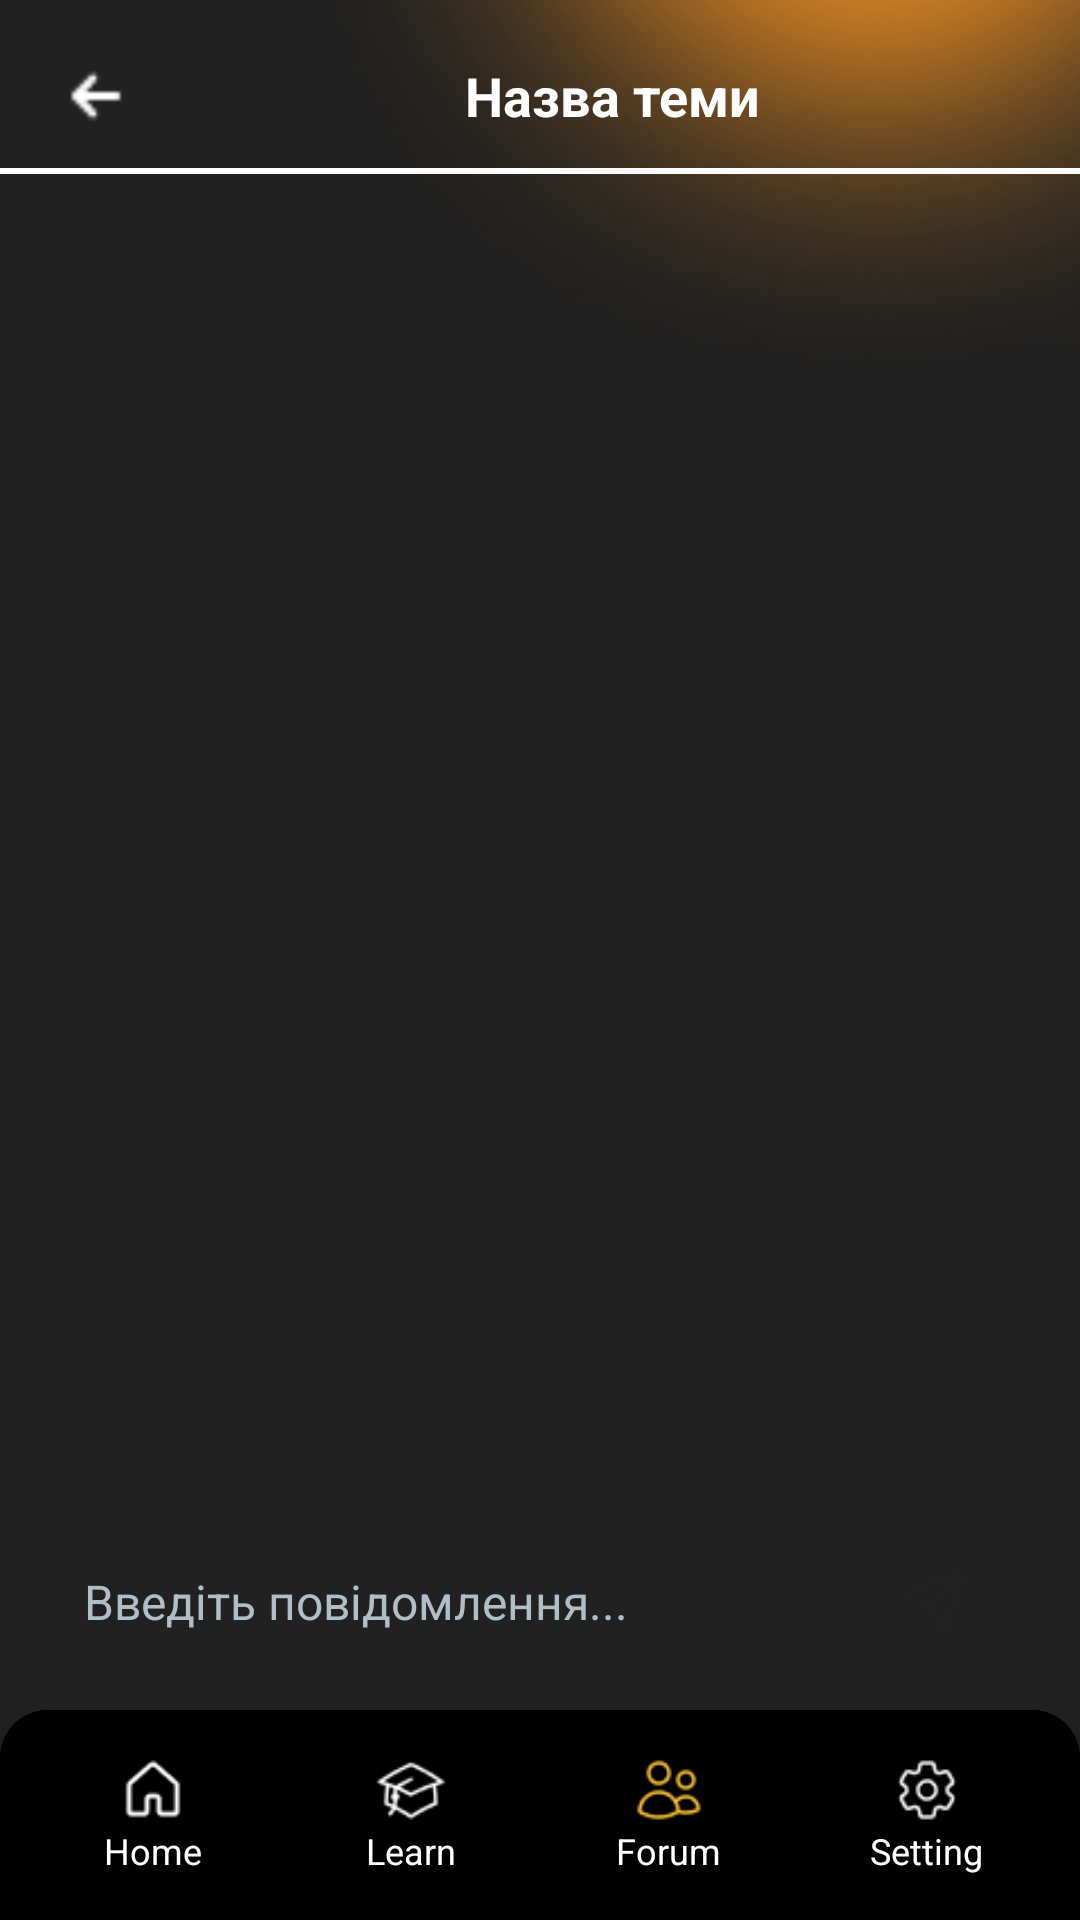

This screen was rendered from an Android layout file. Write that file and the resources it references.
<!-- AndroidManifest.xml: application theme Theme.Languageapp -->
<!-- res/layout/activity_topic.xml -->
<?xml version="1.0" encoding="utf-8"?>
<FrameLayout
    xmlns:android="http://schemas.android.com/apk/res/android"
    android:layout_width="match_parent"
    android:layout_height="match_parent"
    android:background="@color/background_dark">

    <ImageView
        android:layout_width="wrap_content"
        android:layout_height="wrap_content"
        android:src="@drawable/ic_fone_background"
        android:scaleType="fitXY"
        android:adjustViewBounds="true"
        android:layout_gravity="top|end" />

    <LinearLayout
        android:layout_width="match_parent"
        android:layout_height="match_parent"
        android:orientation="vertical"
        android:paddingBottom="80dp">

        <LinearLayout
            android:id="@+id/topPanel"
            android:layout_width="match_parent"
            android:layout_height="wrap_content"
            android:orientation="vertical"
            android:paddingTop="16dp"
            android:paddingBottom="8dp">

            <LinearLayout
                android:layout_width="match_parent"
                android:layout_height="wrap_content"
                android:orientation="horizontal"
                android:gravity="center_vertical"
                android:paddingStart="16dp"
                android:paddingEnd="16dp">

                <ImageView
                    android:id="@+id/backButton"
                    android:layout_width="32dp"
                    android:layout_height="32dp"
                    android:src="@drawable/ic_back"
                    android:contentDescription="Назад"
                    android:layout_marginEnd="16dp"/>

                <TextView
                    android:id="@+id/topicTitle"
                    android:layout_width="0dp"
                    android:layout_height="wrap_content"
                    android:layout_weight="1"
                    android:text="Назва теми"
                    android:textSize="18sp"
                    android:textStyle="bold"
                    android:textColor="@color/white"
                    android:gravity="center"/>
            </LinearLayout>

            <View
                android:layout_width="match_parent"
                android:layout_height="2dp"
                android:background="@color/white"
                android:layout_marginTop="8dp"/>
        </LinearLayout>

        <LinearLayout
            android:layout_width="match_parent"
            android:layout_height="0dp"
            android:layout_weight="1"
            android:orientation="vertical"
            android:paddingStart="16dp"
            android:paddingEnd="16dp">

            <androidx.recyclerview.widget.RecyclerView
                android:id="@+id/recyclerChatMessages"
                android:layout_width="match_parent"
                android:layout_height="0dp"
                android:layout_weight="1"
                android:paddingBottom="64dp"
                android:scrollbars="vertical"/>
        </LinearLayout>

        <LinearLayout
            android:layout_width="match_parent"
            android:layout_height="wrap_content"
            android:orientation="horizontal"
            android:paddingStart="16dp"
            android:paddingEnd="16dp"
            android:padding="2dp"
            android:background="@color/background_dark">

            <LinearLayout
                android:layout_width="0dp"
                android:layout_height="wrap_content"
                android:layout_weight="1"
                android:orientation="horizontal"
                android:background="@drawable/input_background"
                android:paddingStart="12dp"
                android:paddingEnd="12dp"
                android:gravity="center_vertical">

                <EditText
                    android:id="@+id/messageInput"
                    android:layout_width="0dp"
                    android:layout_height="wrap_content"
                    android:layout_weight="1"
                    android:hint="Введіть повідомлення..."
                    android:textColor="@color/black"
                    android:textColorHint="@color/text_grey"
                    android:textSize="16sp"
                    android:maxLines="3"
                    android:minHeight="48dp"
                    android:inputType="textMultiLine"
                    android:background="@android:color/transparent"/>

                <ImageView
                    android:id="@+id/sendMessageButton"
                    android:layout_width="40dp"
                    android:layout_height="40dp"
                    android:src="@drawable/ic_send"
                    android:contentDescription="Надіслати"
                    android:padding="8dp"/>
            </LinearLayout>
        </LinearLayout>
    </LinearLayout>

    <FrameLayout
        android:layout_width="match_parent"
        android:layout_height="wrap_content"
        android:background="@drawable/rounded_bottom_bar"
        android:layout_gravity="bottom"
        android:elevation="8dp">

        <include layout="@layout/bottom_navigation_forum"/>
    </FrameLayout>

</FrameLayout>
<!-- res/layout/bottom_navigation_forum.xml (included above) -->
<?xml version="1.0" encoding="utf-8"?>
<LinearLayout
    xmlns:android="http://schemas.android.com/apk/res/android"
    xmlns:app="http://schemas.android.com/apk/res-auto"
    android:layout_width="match_parent"
    android:layout_height="70dp"
    android:background="@drawable/rounded_bottom_bar"
    android:orientation="horizontal"
    android:gravity="center"
    android:padding="8dp">

    <LinearLayout
        android:id="@+id/navHome"
        android:layout_width="0dp"
        android:layout_height="wrap_content"
        android:layout_weight="1"
        android:orientation="vertical"
        android:gravity="center"
        android:padding="4dp">

        <ImageView
            android:id="@+id/iconHome"
            android:layout_width="24dp"
            android:layout_height="24dp"
            android:src="@drawable/ic_home"
            app:tint="@color/white"/>

        <TextView
            android:layout_width="wrap_content"
            android:layout_height="wrap_content"
            android:text="Home"
            android:textSize="12sp"
            android:textColor="@color/white"/>
    </LinearLayout>

    <LinearLayout
        android:id="@+id/navLearn"
        android:layout_width="0dp"
        android:layout_height="wrap_content"
        android:layout_weight="1"
        android:orientation="vertical"
        android:gravity="center"
        android:padding="4dp">

        <ImageView
            android:id="@+id/iconLearn"
            android:layout_width="24dp"
            android:layout_height="24dp"
            android:src="@drawable/ic_learn"
            app:tint="@color/white"/>

        <TextView
            android:layout_width="wrap_content"
            android:layout_height="wrap_content"
            android:text="Learn"
            android:textSize="12sp"
            android:textColor="@color/white"/>
    </LinearLayout>

    <LinearLayout
        android:id="@+id/navForum"
        android:layout_width="0dp"
        android:layout_height="wrap_content"
        android:layout_weight="1"
        android:orientation="vertical"
        android:gravity="center"
        android:padding="4dp">

        <ImageView
            android:id="@+id/iconForum"
            android:layout_width="24dp"
            android:layout_height="24dp"
            android:src="@drawable/ic_forum"
            app:tint="@color/button_yellow"/>

        <TextView
            android:layout_width="wrap_content"
            android:layout_height="wrap_content"
            android:text="Forum"
            android:textSize="12sp"
            android:textColor="@color/white"/>
    </LinearLayout>

    <LinearLayout
        android:id="@+id/navSettings"
        android:layout_width="0dp"
        android:layout_height="wrap_content"
        android:layout_weight="1"
        android:orientation="vertical"
        android:gravity="center"
        android:padding="4dp">

        <ImageView
            android:id="@+id/iconSettings"
            android:layout_width="24dp"
            android:layout_height="24dp"
            android:src="@drawable/ic_settings"
            app:tint="@color/white"/>

        <TextView
            android:layout_width="wrap_content"
            android:layout_height="wrap_content"
            android:text="Setting"
            android:textSize="12sp"
            android:textColor="@color/white"/>
    </LinearLayout>
</LinearLayout>
<!-- resources referenced by this layout -->
<resources>
  <color name="background_dark">#212121</color>
  <color name="black">#FF000000</color>
  <color name="button_yellow">#FFC336</color>
  <color name="text_grey">#B0BEC5</color>
  <color name="white">#FFFFFFFF</color>
  <!-- drawable ic_back: png bitmap (drawable, 202 bytes) -->
  <!-- drawable ic_fone_background (drawable) -->
  <?xml version="1.0" encoding="utf-8"?>
  <layer-list xmlns:android="http://schemas.android.com/apk/res/android">
      <item>
          <bitmap
              android:src="@drawable/ic_fone"
              android:gravity="top|end"
              android:tileMode="disabled" />
      </item>
  </layer-list>
  <!-- drawable ic_forum: png bitmap (drawable, 648 bytes) -->
  <!-- drawable ic_home: png bitmap (drawable, 450 bytes) -->
  <!-- drawable ic_learn: png bitmap (drawable, 586 bytes) -->
  <!-- drawable ic_send: png bitmap (drawable, 677 bytes) -->
  <!-- drawable ic_settings: png bitmap (drawable, 608 bytes) -->
  <!-- drawable rounded_bottom_bar (drawable) -->
  <?xml version="1.0" encoding="utf-8"?>
  <shape xmlns:android="http://schemas.android.com/apk/res/android"
      android:shape="rectangle">
  
      <solid android:color="@color/black"/>
  
      <corners android:topLeftRadius="16dp"
          android:topRightRadius="16dp"
          android:bottomLeftRadius="0dp"
          android:bottomRightRadius="0dp"/>
  </shape>
  <style name="Theme.Languageapp" parent="Base.Theme.Languageapp" />
  <!-- drawable ic_fone: png bitmap (drawable, 36742 bytes) -->
  <style name="Base.Theme.Languageapp" parent="Theme.Material3.DayNight.NoActionBar">
          
          
          <item name="android:statusBarColor">@color/black</item>
      </style>
</resources>
